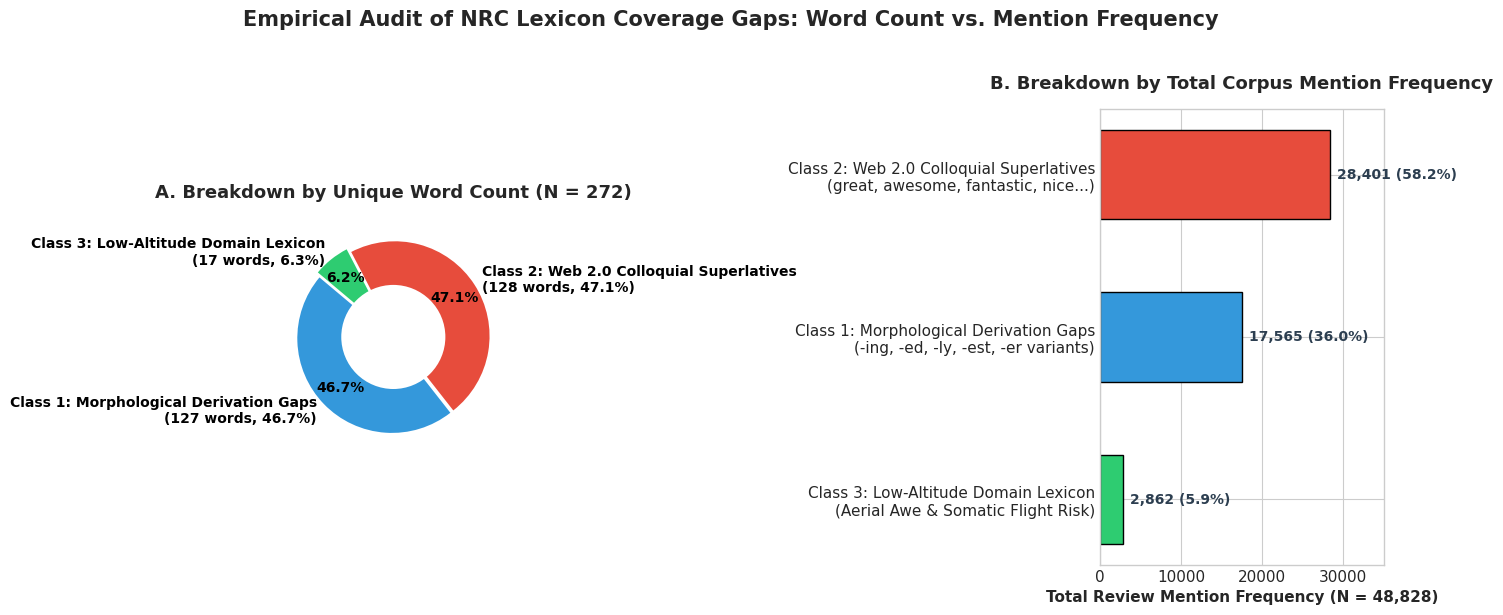

Source code (Python):
#!/usr/bin/env python3
"""Generate publication-ready academic chart for the 3 Core Classes of NRC Lexicon Misses."""

import matplotlib.pyplot as plt
import seaborn as sns
from pathlib import Path

# Set style
plt.style.use('seaborn-v0_8-whitegrid')
plt.rcParams['font.sans-serif'] = ['DejaVu Sans', 'Arial', 'Helvetica']
plt.rcParams['font.size'] = 11

fig, (ax1, ax2) = plt.subplots(1, 2, figsize=(14, 6), gridspec_kw={'width_ratios': [1, 1.2]})

# Chart 1: Donut Chart by Unique Word Count (N=272)
labels = [
    'Class 1: Morphological Derivation Gaps\n(127 words, 46.7%)',
    'Class 2: Web 2.0 Colloquial Superlatives\n(128 words, 47.1%)',
    'Class 3: Low-Altitude Domain Lexicon\n(17 words, 6.3%)'
]
sizes = [127, 128, 17]
colors = ['#3498db', '#e74c3c', '#2ecc71']
explode = (0.02, 0.02, 0.05)

wedges, texts, autotexts = ax1.pie(
    sizes, explode=explode, labels=labels, colors=colors,
    autopct='%1.1f%%', startangle=140, pctdistance=0.75,
    textprops=dict(color="black", fontsize=10, weight="bold")
)

# Draw circle for donut
centre_circle = plt.Circle((0, 0), 0.55, fc='white')
ax1.add_artist(centre_circle)
ax1.set_title('A. Breakdown by Unique Word Count (N = 272)', fontsize=13, weight='bold', pad=15)

# Chart 2: Horizontal Bar Chart by Review Mention Frequency
categories = [
    'Class 2: Web 2.0 Colloquial Superlatives\n(great, awesome, fantastic, nice...)',
    'Class 1: Morphological Derivation Gaps\n(-ing, -ed, -ly, -est, -er variants)',
    'Class 3: Low-Altitude Domain Lexicon\n(Aerial Awe & Somatic Flight Risk)'
]
freq_mentions = [28401, 17565, 2862]
bar_colors = ['#e74c3c', '#3498db', '#2ecc71']

bars = ax2.barh(categories, freq_mentions, color=bar_colors, height=0.55, edgecolor='black', linewidth=1)
ax2.set_xlabel('Total Review Mention Frequency (N = 48,828)', fontsize=11, weight='bold')
ax2.set_title('B. Breakdown by Total Corpus Mention Frequency', fontsize=13, weight='bold', pad=15)
ax2.invert_yaxis()  # top-down

# Add data labels
for bar in bars:
    width = bar.get_width()
    pct = (width / 48828) * 100
    ax2.text(width + 800, bar.get_y() + bar.get_height()/2, f'{width:,} ({pct:.1f}%)',
             va='center', ha='left', fontsize=10, weight='bold', color='#2c3e50')

ax2.set_xlim(0, 35000)

plt.suptitle('Empirical Audit of NRC Lexicon Coverage Gaps: Word Count vs. Mention Frequency', fontsize=15, weight='bold', y=1.02)
plt.tight_layout()

output_dir = Path("figures/nrc_emotion_plots")
output_dir.mkdir(parents=True, exist_ok=True)
output_path = output_dir / "nrc_missed_3classes_chart.png"
plt.savefig(output_path, dpi=300, bbox_inches='tight')
print(f"Successfully generated publication-ready chart at: {output_path}")
